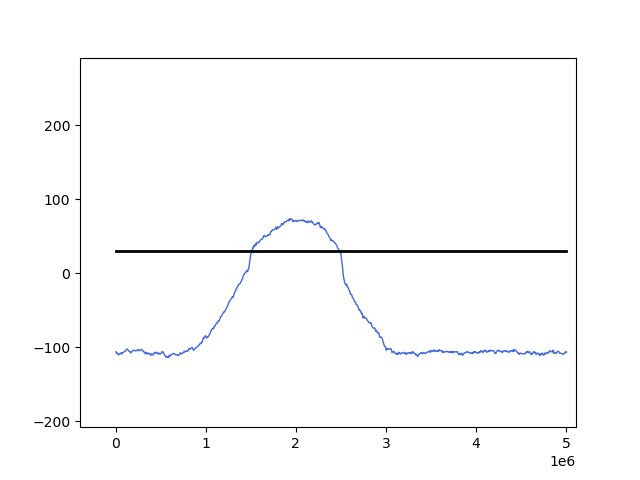

Values plotted in this chart, from the file beside it:
, data, time
0, -106.3, 5701
1, -108.8, 11352
2, -108.0, 17211
3, -108.2, 23139
4, -110.1, 29046
5, -110.2, 35397
6, -109.1, 42444
7, -109.3, 48881
8, -108.4, 55223
9, -107.4, 61348
10, -109.3, 67798
11, -108.6, 73842
12, -107.4, 79856
13, -107.2, 85870
14, -106.5, 92676
15, -105.9, 98964
16, -105.8, 105463
17, -104.8, 111538
18, -103.1, 117275
19, -103.1, 123236
20, -102.6, 129452
21, -103.5, 135838
22, -104.4, 142249
23, -105.6, 148770
24, -105.6, 154703
25, -105.9, 160488
26, -108.0, 166312
27, -106.7, 172874
28, -106.5, 180061
29, -105.9, 187061
30, -104.2, 193615
31, -104.1, 200315
32, -104.1, 206366
33, -104.4, 212196
34, -104.8, 218882
35, -105.4, 225803
36, -104.2, 232664
37, -104.2, 239416
38, -104.8, 245665
39, -104.1, 251370
40, -103.1, 257194
41, -104.1, 263022
42, -105.0, 268989
43, -104.2, 275262
44, -103.3, 281922
45, -103.1, 288771
46, -103.7, 295132
47, -105.2, 301609
48, -106.1, 307564
49, -105.8, 313537
50, -107.1, 320367
51, -108.9, 327139
52, -108.0, 333846
53, -107.1, 340205
54, -109.1, 346313
55, -108.0, 352058
56, -109.3, 357870
57, -108.6, 363852
58, -108.0, 370477
59, -108.8, 377335
... 723 more rows
